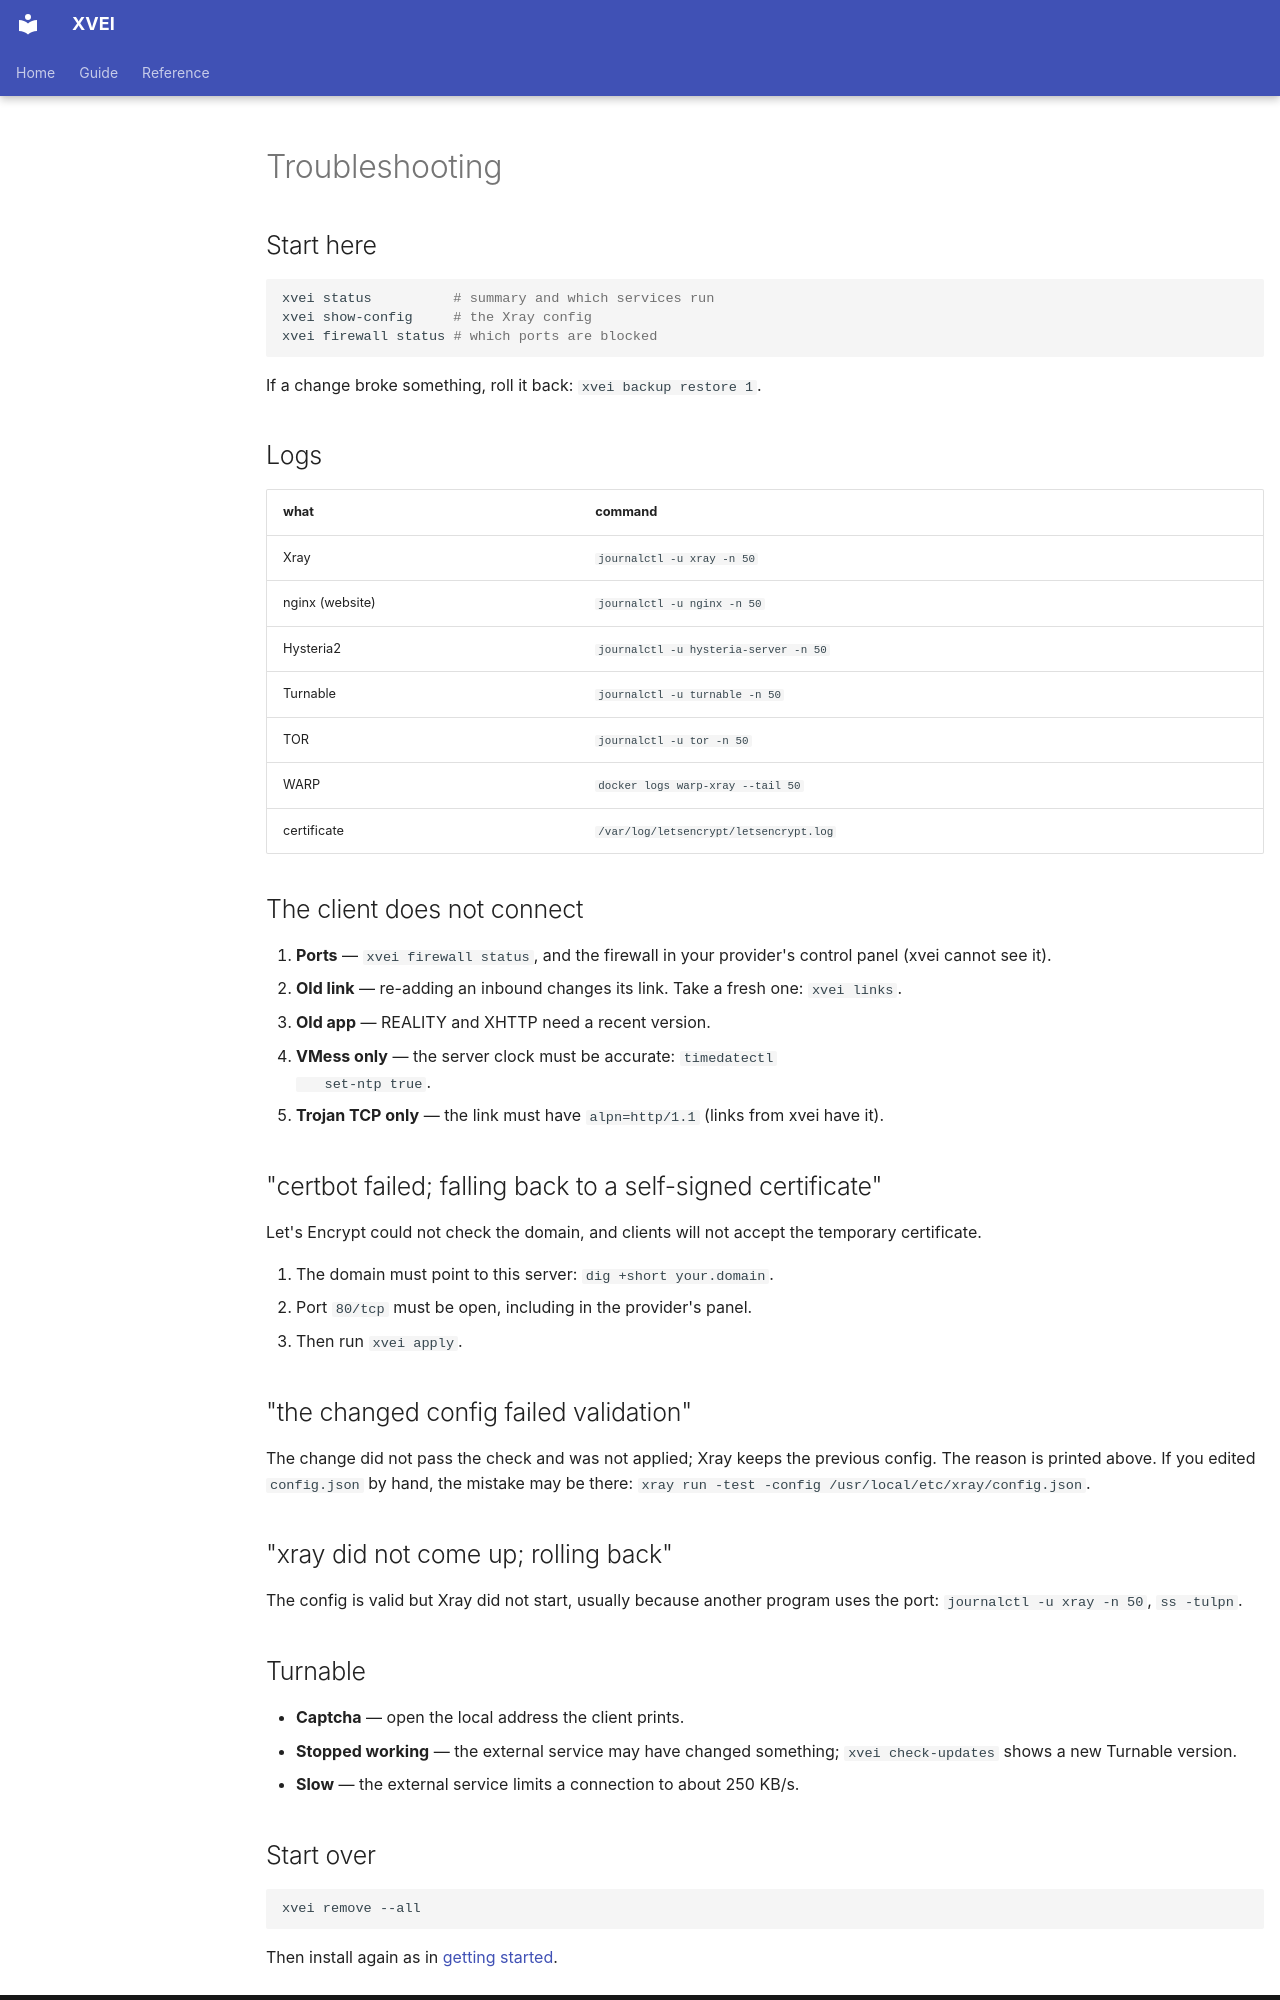

repository: Shark-vil/xray_vless_easy_install_script · page: en/troubleshooting/index.html · generator: mkdocs

# Troubleshooting

## Start here

```bash
xvei status          # summary and which services run
xvei show-config     # the Xray config
xvei firewall status # which ports are blocked
```

If a change broke something, roll it back: `xvei backup restore 1`.

## Logs

| what | command |
|---|---|
| Xray | `journalctl -u xray -n 50` |
| nginx (website) | `journalctl -u nginx -n 50` |
| Hysteria2 | `journalctl -u hysteria-server -n 50` |
| Turnable | `journalctl -u turnable -n 50` |
| TOR | `journalctl -u tor -n 50` |
| WARP | `docker logs warp-xray --tail 50` |
| certificate | `/var/log/letsencrypt/letsencrypt.log` |

## The client does not connect

1. **Ports** — `xvei firewall status`, and the firewall in your provider's
   control panel (xvei cannot see it).
2. **Old link** — re-adding an inbound changes its link. Take a fresh one:
   `xvei links`.
3. **Old app** — REALITY and XHTTP need a recent version.
4. **VMess only** — the server clock must be accurate: `timedatectl
   set-ntp true`.
5. **Trojan TCP only** — the link must have `alpn=http/1.1` (links from xvei
   have it).

## "certbot failed; falling back to a self-signed certificate"

Let's Encrypt could not check the domain, and clients will not accept the
temporary certificate.

1. The domain must point to this server: `dig +short your.domain`.
2. Port `80/tcp` must be open, including in the provider's panel.
3. Then run `xvei apply`.

## "the changed config failed validation"

The change did not pass the check and was not applied; Xray keeps the previous
config. The reason is printed above. If you edited `config.json` by hand, the
mistake may be there:
`xray run -test -config /usr/local/etc/xray/config.json`.

## "xray did not come up; rolling back"

The config is valid but Xray did not start, usually because another program
uses the port: `journalctl -u xray -n 50`, `ss -tulpn`.

## Turnable

- **Captcha** — open the local address the client prints.
- **Stopped working** — the external service may have changed something; `xvei check-updates`
  shows a new Turnable version.
- **Slow** — the external service limits a connection to about 250 KB/s.
